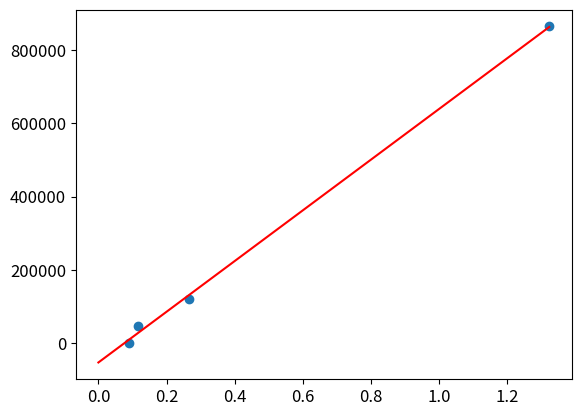
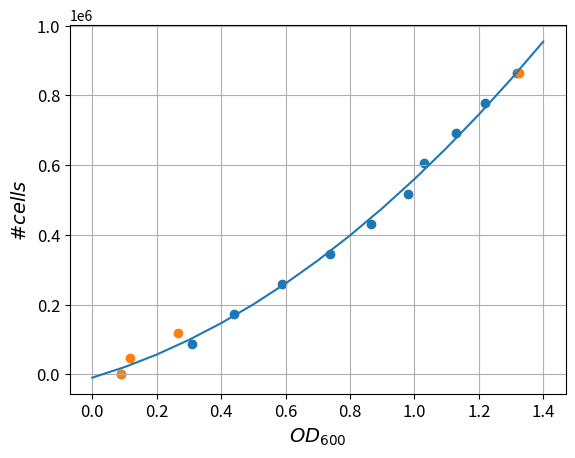

The matplotlib source for these figures, in order:
import numpy as np
import matplotlib.pyplot as plt

cells = np.array([432,60,(31+17)/2,0])*10**5
cells = cells/50
od = np.array([np.mean([1.28,1.34,1.35]),
               np.mean([0.24,0.29,0.27]),
               np.mean([0.11,0.12,0.12]),
               0.09])

fig,ax = plt.subplots()

ax.scatter(od,cells)

res = np.polyfit(od,cells, deg=1)

x = np.linspace(0,np.max(od),100)
y = res[1] + res[0]*x
ax.plot(x,y,color='r')

# get sci notation
power = np.floor(np.log10(res[0]))
leading = np.log10(res[0]) - power
leading = np.round(10**leading,2)

coeff1 = str(leading) + 'e' + str(int(power))

power = np.floor(np.log10(-res[1]))
leading = np.log10(-res[1]) - power
leading = np.round(10**leading,2)

coeff0 = str(leading) + 'e' + str(int(power))

t = '$\# cells$ = ' + coeff1 + '$*OD_{600}$' + ' - ' + coeff0
ax.annotate(t,(0,3.5*10**7),fontsize=14)


ax.tick_params('both',labelsize=12)

# fig.savefig('OD600_vs_cells.png',bbox_inches='tight',dpi=300)

od_old = od

#%% More OD measurements

proportion = np.array([1,0.9,0.8,0.7,0.6,0.5,0.4,0.3,0.2,0.1,0])
cell_num = (proportion*432*10**5)/50
od = np.array([1.32,1.22,1.13,1.03,0.98,0.866,0.738,0.589,0.44,0.31,0.09])

fig2,ax2 = plt.subplots()

ax2.scatter(od,cell_num)

ydata = np.concatenate((cell_num,cells))
xdata = np.concatenate((od,od_old))

res = np.polyfit(xdata,ydata,deg=2)
x = np.arange(0,max(od)+0.1,step=0.1)
y = res[2] + res[1]*x + res[0]*x**2
ax2.plot(x,y)

ax2.scatter(od_old,cells)

ax2.tick_params('both',labelsize=12)
ax2.set_xlabel('$OD_{600}$',fontsize=14)
ax2.set_ylabel('$\# cells$',fontsize=14)

t = '$Y = 1.48e7X^{2} + 1.35e7X - 4.6e5$'
ax2.annotate(t,(0,3.5*10**7),fontsize=14)

plt.grid(True)
fig2.savefig('OD600_vs_cells.png',bbox_inches='tight',dpi=300)
# %%
